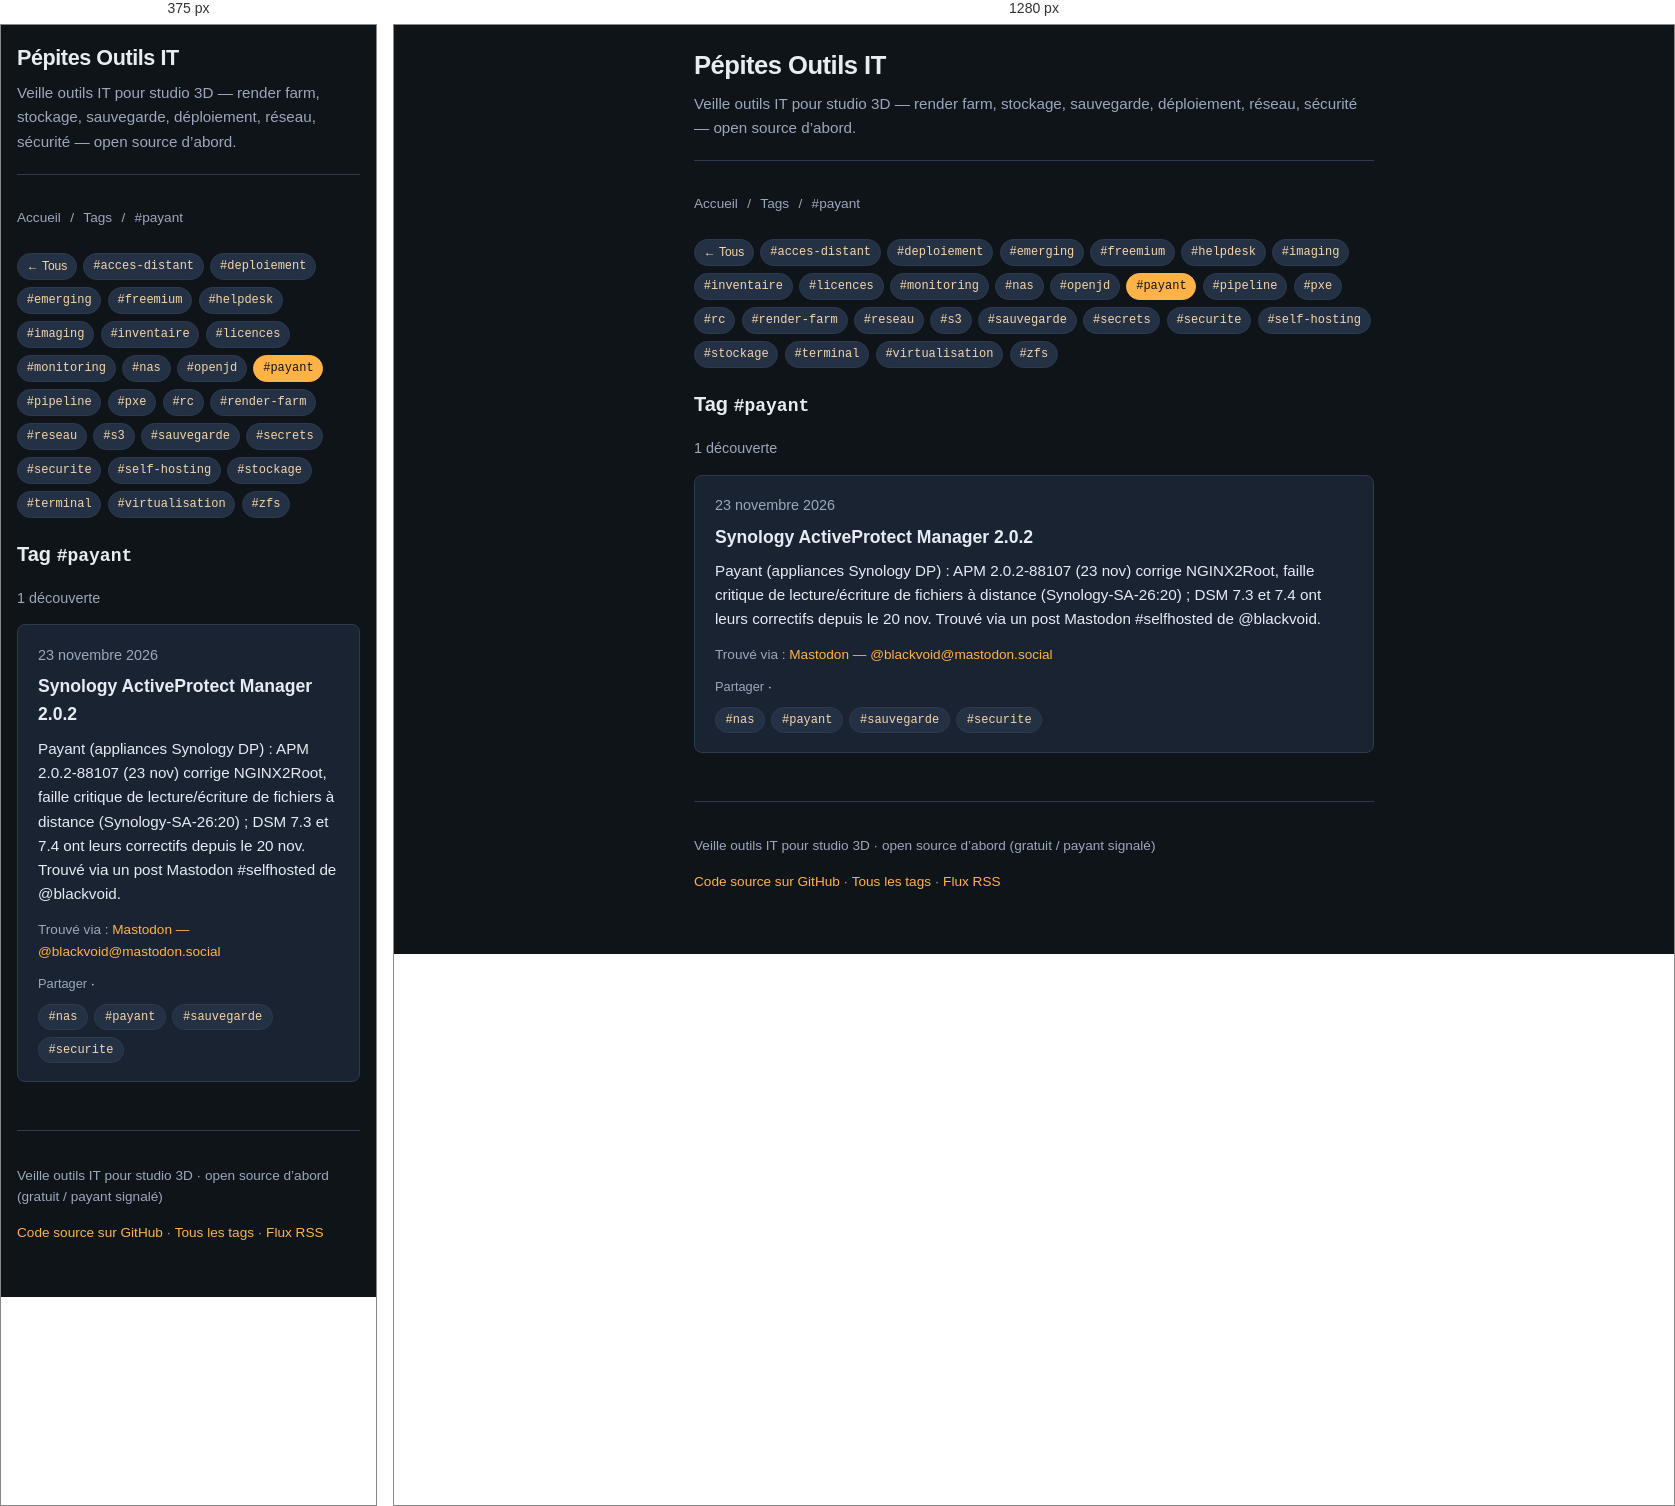
Rendered at 375 px and 1280 px, left to right.

<!-- file: payant.html -->
<!DOCTYPE html>
<html lang="fr">
<head>
  <meta charset="utf-8">
  <meta name="viewport" content="width=device-width, initial-scale=1">
  <title>#payant · Pépites Outils IT</title>
  <meta name="description" content="Veille outils IT pour studio 3D — render farm, stockage, sauvegarde, déploiement, réseau, sécurité — open source d’abord.">
  <link rel="stylesheet" href="../style.css">
  <link rel="alternate" type="application/rss+xml" title="Pépites Outils IT" href="https://olanlive.github.io/revue-outils-it/feed.xml">
  <link rel="alternate" hreflang="en" href="https://olanlive.github.io/revue-outils-it/en/tags/payant.html">
  <link rel="icon" href="https://olanlive.github.io/pepites/favicon-32.png" type="image/png" sizes="32x32">
  <link rel="icon" href="https://olanlive.github.io/pepites/favicon.svg" type="image/svg+xml">
  <link rel="apple-touch-icon" sizes="180x180" href="https://olanlive.github.io/pepites/apple-touch-icon.png">
<script src="https://olanlive.github.io/pepites/nav-loader.js" defer></script>
</head>
<body>
  <div class="wrap">
    <header class="site">
      <h1><a href="../index.html">Pépites Outils IT</a></h1>
      <p class="tagline">Veille outils IT pour studio 3D — render farm, stockage, sauvegarde, déploiement, réseau, sécurité — open source d’abord.</p>
    </header>
    <nav class="crumbs" aria-label="Fil d’Ariane"><a href="../index.html">Accueil</a><span class="sep" aria-hidden="true"> / </span><a href="index.html">Tags</a><span class="sep" aria-hidden="true"> / </span><span>#payant</span></nav>
    
<div class="tag-filter" aria-label="Changer de tag"><a class="tag tag-back" href="../index.html">← Tous</a><a class="tag" href="../index.html#tag=acces-distant">#acces-distant</a><a class="tag" href="../index.html#tag=deploiement">#deploiement</a><a class="tag" href="../index.html#tag=emerging">#emerging</a><a class="tag" href="../index.html#tag=freemium">#freemium</a><a class="tag" href="../index.html#tag=helpdesk">#helpdesk</a><a class="tag" href="../index.html#tag=imaging">#imaging</a><a class="tag" href="../index.html#tag=inventaire">#inventaire</a><a class="tag" href="../index.html#tag=licences">#licences</a><a class="tag" href="../index.html#tag=monitoring">#monitoring</a><a class="tag" href="../index.html#tag=nas">#nas</a><a class="tag" href="../index.html#tag=openjd">#openjd</a><a class="tag" href="../index.html#tag=payant" aria-current="page" aria-pressed="true">#payant</a><a class="tag" href="../index.html#tag=pipeline">#pipeline</a><a class="tag" href="../index.html#tag=pxe">#pxe</a><a class="tag" href="../index.html#tag=rc">#rc</a><a class="tag" href="../index.html#tag=render-farm">#render-farm</a><a class="tag" href="../index.html#tag=reseau">#reseau</a><a class="tag" href="../index.html#tag=s3">#s3</a><a class="tag" href="../index.html#tag=sauvegarde">#sauvegarde</a><a class="tag" href="../index.html#tag=secrets">#secrets</a><a class="tag" href="../index.html#tag=securite">#securite</a><a class="tag" href="../index.html#tag=self-hosting">#self-hosting</a><a class="tag" href="../index.html#tag=stockage">#stockage</a><a class="tag" href="../index.html#tag=terminal">#terminal</a><a class="tag" href="../index.html#tag=virtualisation">#virtualisation</a><a class="tag" href="../index.html#tag=zfs">#zfs</a></div>
<h2 class="section">Tag <code>#payant</code></h2>
<p class="meta">1 découverte</p>

<article class="discovery" id="2026-11-23-synology-activeprotect-manager-2-0-2">
  <p class="date-label"><time datetime="2026-11-23">23 novembre 2026</time></p>
  <h3><a href="https://www.synology.com/en-us/security/advisory/Synology_SA_26_20" rel="noopener" target="_blank">Synology ActiveProtect Manager 2.0.2</a></h3>
  <p class="summary">Payant (appliances Synology DP) : APM 2.0.2-88107 (23 nov) corrige NGINX2Root, faille critique de lecture/écriture de fichiers à distance (Synology-SA-26:20) ; DSM 7.3 et 7.4 ont leurs correctifs depuis le 20 nov. Trouvé via un post Mastodon #selfhosted de @blackvoid.</p>
  <p class="source">Trouvé via : <a href="https://mastodon.social/@blackvoid/117664614223359827" rel="noopener" target="_blank">Mastodon — @blackvoid@mastodon.social</a></p>
  <p class="share-x" data-tags="payant nas sauvegarde securite" data-text="Pépite du jour 💎
Synology ActiveProtect Manager 2.0.2 : Payant (appliances Synology DP) : APM 2.0.2-88107 (23 nov) corrige NGINX2Root, faille critique de lecture/écriture de fichiers à distance (Synology-SA-26:20) ; DSM 7.3 et 7.4 o…
https://www.synology.com/en-us/security/advisory/Synology_SA_26_20
#opensource #sysadmin"><a class="share-btn" href="https://twitter.com/intent/tweet?text=P%C3%A9pite%20du%20jour%20%F0%9F%92%8E%0ASynology%20ActiveProtect%20Manager%202.0.2%20%3A%20Payant%20%28appliances%20Synology%20DP%29%20%3A%20APM%202.0.2-88107%20%2823%20nov%29%20corrige%20NGINX2Root%2C%20faille%20critique%20de%20lecture%2F%C3%A9criture%20de%20fichiers%20%C3%A0%20distance%20%28Synology-SA-26%3A20%29%20%3B%20DSM%207.3%20et%207.4%20o%E2%80%A6%0Ahttps%3A%2F%2Fwww.synology.com%2Fen-us%2Fsecurity%2Fadvisory%2FSynology_SA_26_20%0A%23opensource%20%23sysadmin" rel="noopener" target="_blank" aria-label="Partager">Partager</a> · <button type="button" class="copy-btn" hidden>Copier</button></p>
  <div class="tags"><a class="tag" href="./nas.html">#nas</a><a class="tag" href="./payant.html">#payant</a><a class="tag" href="./sauvegarde.html">#sauvegarde</a><a class="tag" href="./securite.html">#securite</a></div>
</article>


    <footer class="site">
      <p>Veille outils IT pour studio 3D · open source d’abord (gratuit / payant signalé)</p>
      <p><a href="https://github.com/olanlive/revue-outils-it">Code source sur GitHub</a>
         · <a href="../tags/index.html">Tous les tags</a>
         · <a href="../feed.xml">Flux RSS</a></p>
    </footer>
  </div>
<script>/*PEPITES_TAGCLICK*/
document.addEventListener('click',function(e){
  var a=e.target.closest&&e.target.closest('article.discovery .tags a.tag');
  if(!a||e.button!==0||e.metaKey||e.ctrlKey||e.shiftKey||e.altKey) return;
  e.preventDefault(); location.href='../index.html#tag='+encodeURIComponent(a.textContent.replace(/^#/,''));
});
</script>
<script>/*PEPITES_SHARE*/
(function(){
  [].forEach.call(document.querySelectorAll('.share-x .copy-btn'),function(b){ if(navigator.clipboard) b.hidden=false; });
  document.addEventListener('click',function(e){
    var t=e.target, p=t.closest&&t.closest('.share-x'); if(!p) return;
    var text=p.getAttribute('data-text');
    if(t.closest('.share-btn')){
      e.preventDefault();
      if(navigator.share){ navigator.share({text:text}).catch(function(){}); }
      else { window.open('https://twitter.com/intent/tweet?text='+encodeURIComponent(text),'_blank','noopener'); }
    } else if(t.closest('.copy-btn')){
      navigator.clipboard.writeText(text).then(function(){
        var b=t.closest('.copy-btn'); b.textContent='Copié ✓'; setTimeout(function(){ b.textContent='Copier'; },2000);
      }).catch(function(){});
    }
  });
})();
</script>
</body>
</html>


/* @media block from style.css */
@media (max-width: 520px) {
  .wrap { padding: 1rem 1rem 2.5rem; }
  header.site h1 { font-size: 1.35rem; }
}

/* @media block from style.css */
@media (max-width: 520px) { html #pepites-nav ul { padding-left: 1rem; padding-right: 1rem; } }